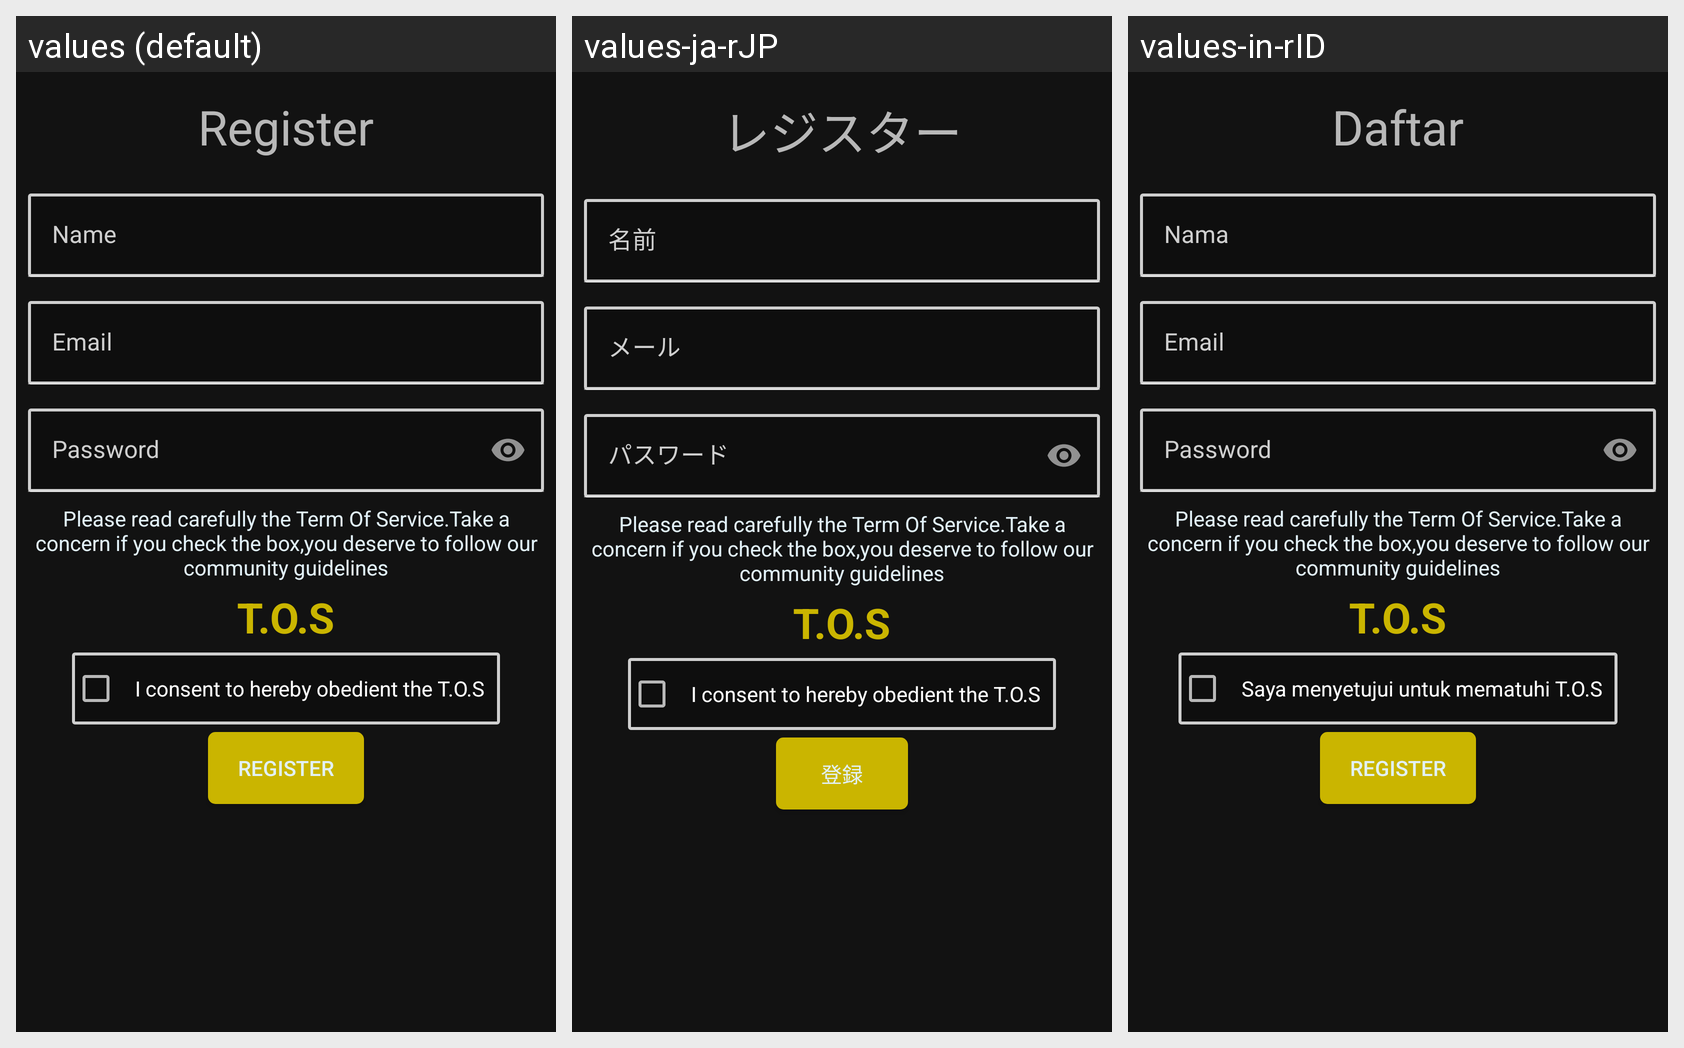

The same Android screen rendered under several of its app's locales, left to right. List the strings drawn on it with the default value and each locale's translation.
Android screen res/layout/user_inter_register.xml rendered under 3 locales, left to right: values (default), values-ja-rJP, values-in-rID. Device: Nexus 5 (rendered at 1080×1920; each locale shown at half size, 540×960, under a caption strip naming it); theme AppTheme.
Strings drawn on this screen, with the default value and each locale's value (text and hints the layout hard-codes, and strings that could not be matched under every locale, appear in the picture but are not listed):

text_register
  values: Register
  values-ja-rJP: レジスター
  values-in-rID: Daftar

txt_regist_name
  values: Name
  values-ja-rJP: 名前
  values-in-rID: Nama

login_username_txt
  values: Email
  values-ja-rJP: メール
  values-in-rID: Email

login_password_txt
  values: Password
  values-ja-rJP: パスワード
  values-in-rID: Password

regist_community
  values: Please read carefully the Term Of Service.Take a concern if you check the box,you deserve to follow our community guidelines
  values-ja-rJP: Please read carefully the Term Of Service.Take a concern if you check the box,you deserve to follow our community guidelines
  values-in-rID: Please read carefully the Term Of Service.Take a concern if you check the box,you deserve to follow our community guidelines

cb_tos
  values: I consent to hereby obedient the T.O.S
  values-ja-rJP: I consent to hereby obedient the T.O.S
  values-in-rID: Saya menyetujui untuk mematuhi T.O.S

btn_register
  values: Register
  values-ja-rJP: 登録
  values-in-rID: Register
